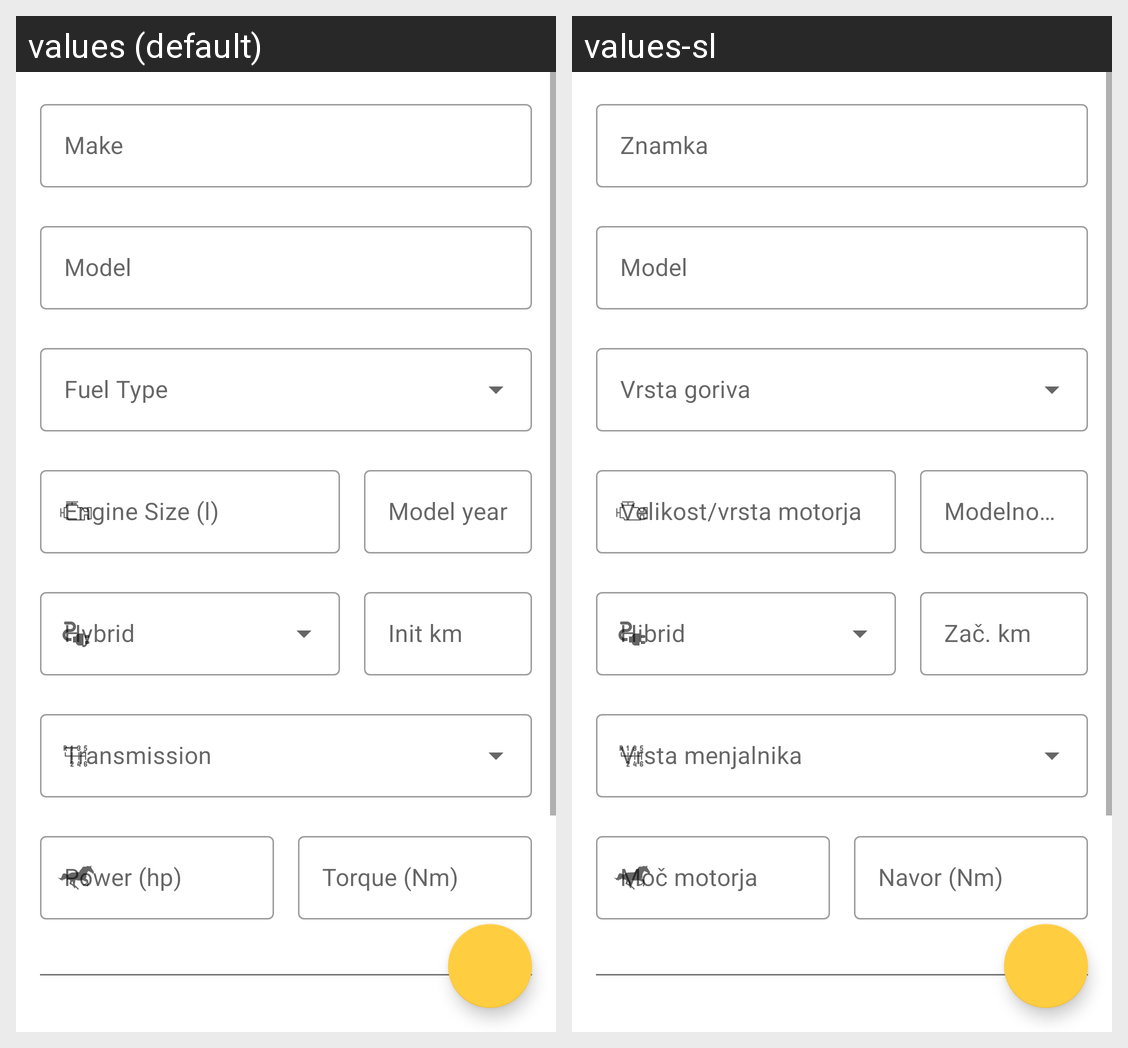

Strings drawn on this Android screen and how each of the app's shown locales translates them:
Android screen res/layout/activity_add_new_vehicle_new.xml rendered under 2 locales, left to right: values (default), values-sl. Device: Nexus 5 (rendered at 1080×1920; each locale shown at half size, 540×960, under a caption strip naming it); theme AppTheme.
Strings drawn on this screen, with the default value and each locale's value (text and hints the layout hard-codes, and strings that could not be matched under every locale, appear in the picture but are not listed):

add_vehicle_model
  values: Model
  values-sl: Model

add_vehicle_engine
  values: Engine Size (l)
  values-sl: Velikost/vrsta motorja

add_vehicle_start_km
  values: Init km
  values-sl: Zač. km

add_vehicle_model_year
  values: Model year
  values-sl: Modelno leto

add_vehicle_horse_power
  values: Power (hp)
  values-sl: Moč motorja

add_vehicle_torque
  values: Torque (Nm)
  values-sl: Navor (Nm)
